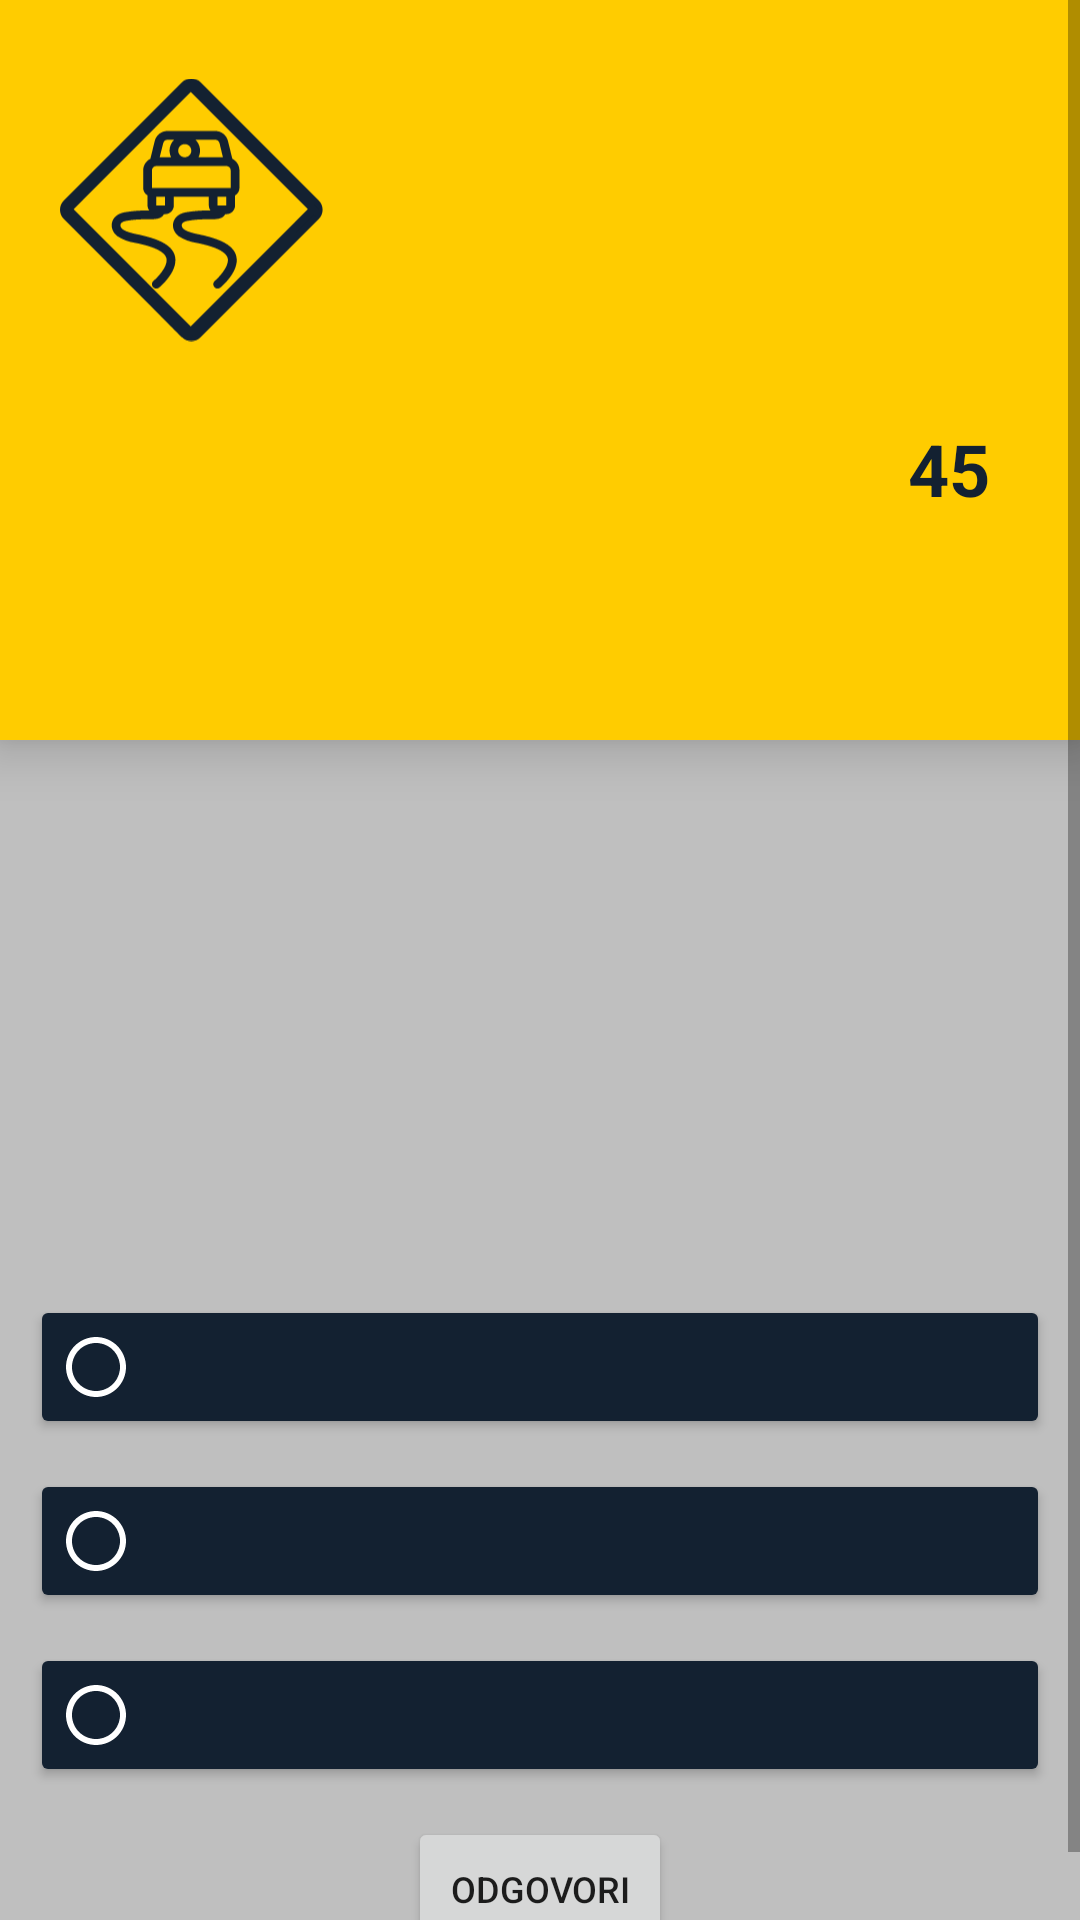

This screen was rendered from an Android layout file. Write that file and the resources it references.
<!-- AndroidManifest.xml: application theme AppTheme -->
<!-- res/layout/activity_vjezbe_pitanja.xml -->
<?xml version="1.0" encoding="utf-8"?>
<ScrollView xmlns:android="http://schemas.android.com/apk/res/android"
    xmlns:app="http://schemas.android.com/apk/res-auto"
    xmlns:tools="http://schemas.android.com/tools"
    android:layout_width="match_parent"
    android:layout_height="match_parent"
    android:background="#BFBFBF"
    android:fillViewport="true"
    tools:context=".VjezbePitanja">

    <androidx.constraintlayout.widget.ConstraintLayout
        android:layout_width="match_parent"
        android:layout_height="match_parent">

        <LinearLayout
            android:id="@+id/linearLayout4"
            android:layout_width="0dp"
            android:layout_height="wrap_content"
            android:background="#ffcc00"
            android:elevation="10dp"
            android:orientation="vertical"
            android:padding="20dp"
            app:layout_constraintEnd_toEndOf="parent"
            app:layout_constraintStart_toStartOf="parent"
            app:layout_constraintTop_toTopOf="parent">

            <LinearLayout
                android:layout_width="match_parent"
                android:layout_height="match_parent"
                android:orientation="horizontal">

                <ImageView
                    android:id="@+id/imgInfo"
                    android:layout_width="175dp"
                    android:layout_height="match_parent"
                    android:layout_weight="1"
                    app:srcCompat="@drawable/opasne_situacije_icon" />

                <TextView
                    android:id="@+id/txtInfo"
                    android:layout_width="match_parent"
                    android:layout_height="match_parent"
                    android:layout_weight="1"
                    android:fontFamily="@font/bungee"
                    android:gravity="center"
                    android:textColor="#132131"
                    android:textSize="24sp" />
            </LinearLayout>

            <LinearLayout
                android:layout_width="match_parent"
                android:layout_height="match_parent"
                android:orientation="horizontal"
                android:paddingTop="10dp">

                <TextView
                    android:id="@+id/txtBrojPitanja"
                    android:layout_width="match_parent"
                    android:layout_height="wrap_content"
                    android:layout_weight="1"
                    android:fontFamily="sans-serif"
                    android:padding="10dp"
                    android:textColor="#132131"
                    android:textSize="18sp"
                    android:textStyle="bold" />

                <TextView
                    android:id="@+id/txtBrojac"
                    android:layout_width="wrap_content"
                    android:layout_height="wrap_content"
                    android:layout_gravity="center"
                    android:layout_margin="10dp"
                    android:text="45"
                    android:textColor="#132131"
                    android:textSize="24sp"
                    android:textStyle="bold" />
            </LinearLayout>

            <TextView
                android:id="@+id/txtTekstPitanja"
                android:layout_width="match_parent"
                android:layout_height="wrap_content"
                android:fontFamily="sans-serif"
                android:padding="10dp"
                android:textColor="#132131"
                android:textSize="18sp"
                android:textStyle="bold" />

        </LinearLayout>

        <ImageView
            android:id="@+id/imgPitanja"
            android:layout_width="0dp"
            android:layout_height="175dp"
            android:paddingTop="10dp"
            android:paddingBottom="10dp"
            app:layout_constraintBottom_toTopOf="@+id/linearLayout20"
            app:layout_constraintEnd_toEndOf="parent"
            app:layout_constraintStart_toStartOf="parent"
            app:layout_constraintTop_toBottomOf="@+id/linearLayout4" />


        <LinearLayout
            android:id="@+id/linearLayout20"
            android:layout_width="match_parent"
            android:layout_height="wrap_content"
            android:gravity="center_horizontal"
            android:orientation="vertical"
            app:layout_constraintBottom_toBottomOf="parent"
            app:layout_constraintEnd_toEndOf="parent"
            app:layout_constraintStart_toStartOf="parent">

            <Button
                android:id="@+id/btnOdgovor1"
                android:layout_width="match_parent"
                android:layout_height="wrap_content"
                android:layout_marginLeft="10dp"
                android:layout_marginTop="10dp"
                android:layout_marginRight="10dp"
                android:layout_marginBottom="5dp"
                android:backgroundTint="#132131"
                android:drawableLeft="@drawable/neoznaceno_icon"
                android:fontFamily="sans-serif-medium"
                android:padding="10dp"
                android:textAllCaps="false"
                android:textColor="@android:color/white"
                android:textSize="16sp"
                app:cornerRadius="5dp" />

            <Button
                android:id="@+id/btnOdgovor2"
                android:layout_width="match_parent"
                android:layout_height="wrap_content"
                android:layout_marginLeft="10dp"
                android:layout_marginTop="5dp"
                android:layout_marginRight="10dp"
                android:layout_marginBottom="5dp"
                android:backgroundTint="#132131"
                android:drawableLeft="@drawable/neoznaceno_icon"
                android:fontFamily="sans-serif-medium"
                android:padding="10dp"
                android:textAllCaps="false"
                android:textColor="@android:color/white"
                android:textSize="16sp"
                app:cornerRadius="5dp" />

            <Button
                android:id="@+id/btnOdgovor3"
                android:layout_width="match_parent"
                android:layout_height="wrap_content"
                android:layout_marginLeft="10dp"
                android:layout_marginTop="5dp"
                android:layout_marginRight="10dp"
                android:layout_marginBottom="10dp"
                android:backgroundTint="#132131"
                android:drawableLeft="@drawable/neoznaceno_icon"
                android:fontFamily="sans-serif-medium"
                android:padding="10dp"
                android:textAllCaps="false"
                android:textColor="@android:color/white"
                android:textSize="16sp"
                app:cornerRadius="5dp" />

            <Button
                android:id="@+id/btnOdgovori"
                android:layout_width="wrap_content"
                android:layout_height="wrap_content"
                android:layout_marginBottom="10dp"
                android:text="Odgovori"
                android:textAllCaps="true"
                android:textSize="12sp" />

        </LinearLayout>
    </androidx.constraintlayout.widget.ConstraintLayout>
</ScrollView>
<!-- resources referenced by this layout -->
<resources>
  <!-- drawable neoznaceno_icon (drawable) -->
  <vector android:height="24dp"
      android:viewportHeight="24" android:viewportWidth="24"
      android:width="24dp" xmlns:android="http://schemas.android.com/apk/res/android">
      <path android:fillColor="@android:color/white" android:pathData="M12,2C6.48,2 2,6.48 2,12s4.48,10 10,10 10,-4.48 10,-10S17.52,2 12,2zM12,20c-4.42,0 -8,-3.58 -8,-8s3.58,-8 8,-8 8,3.58 8,8 -3.58,8 -8,8z"/>
  </vector>
  <!-- drawable opasne_situacije_icon: vector/xml drawable (drawable, 3470 chars, omitted) -->
  <style name="AppTheme" parent="Theme.MaterialComponents.Light.NoActionBar">
          
          <item name="colorPrimary">#132131</item>
          <item name="colorPrimaryDark">@color/colorPrimaryDark</item>
          <item name="colorAccent">@color/colorAccent</item>
  
          <item name="android:windowContentTransitions">true</item>
  
          <item name="android:windowAnimationStyle">@style/CustomActivityAnimation</item>
  
      </style>
  <style name="CustomActivityAnimation" parent="@android:style/Animation.Activity">
      <item name="android:activityOpenEnterAnimation">@anim/slide_in_right</item>
      <item name="android:activityOpenExitAnimation">@anim/slide_out_left</item>
      <item name="android:activityCloseEnterAnimation">@anim/slide_in_left</item>
      <item name="android:activityCloseExitAnimation">@anim/slide_out_right</item>
  </style>
  <!-- not gathered from this repository: default colours our renderer supplied (Android Studio template values) -->
  <color name="colorPrimaryDark">#FF3700B3</color>
  <color name="colorAccent">#FF03DAC5</color>
</resources>
